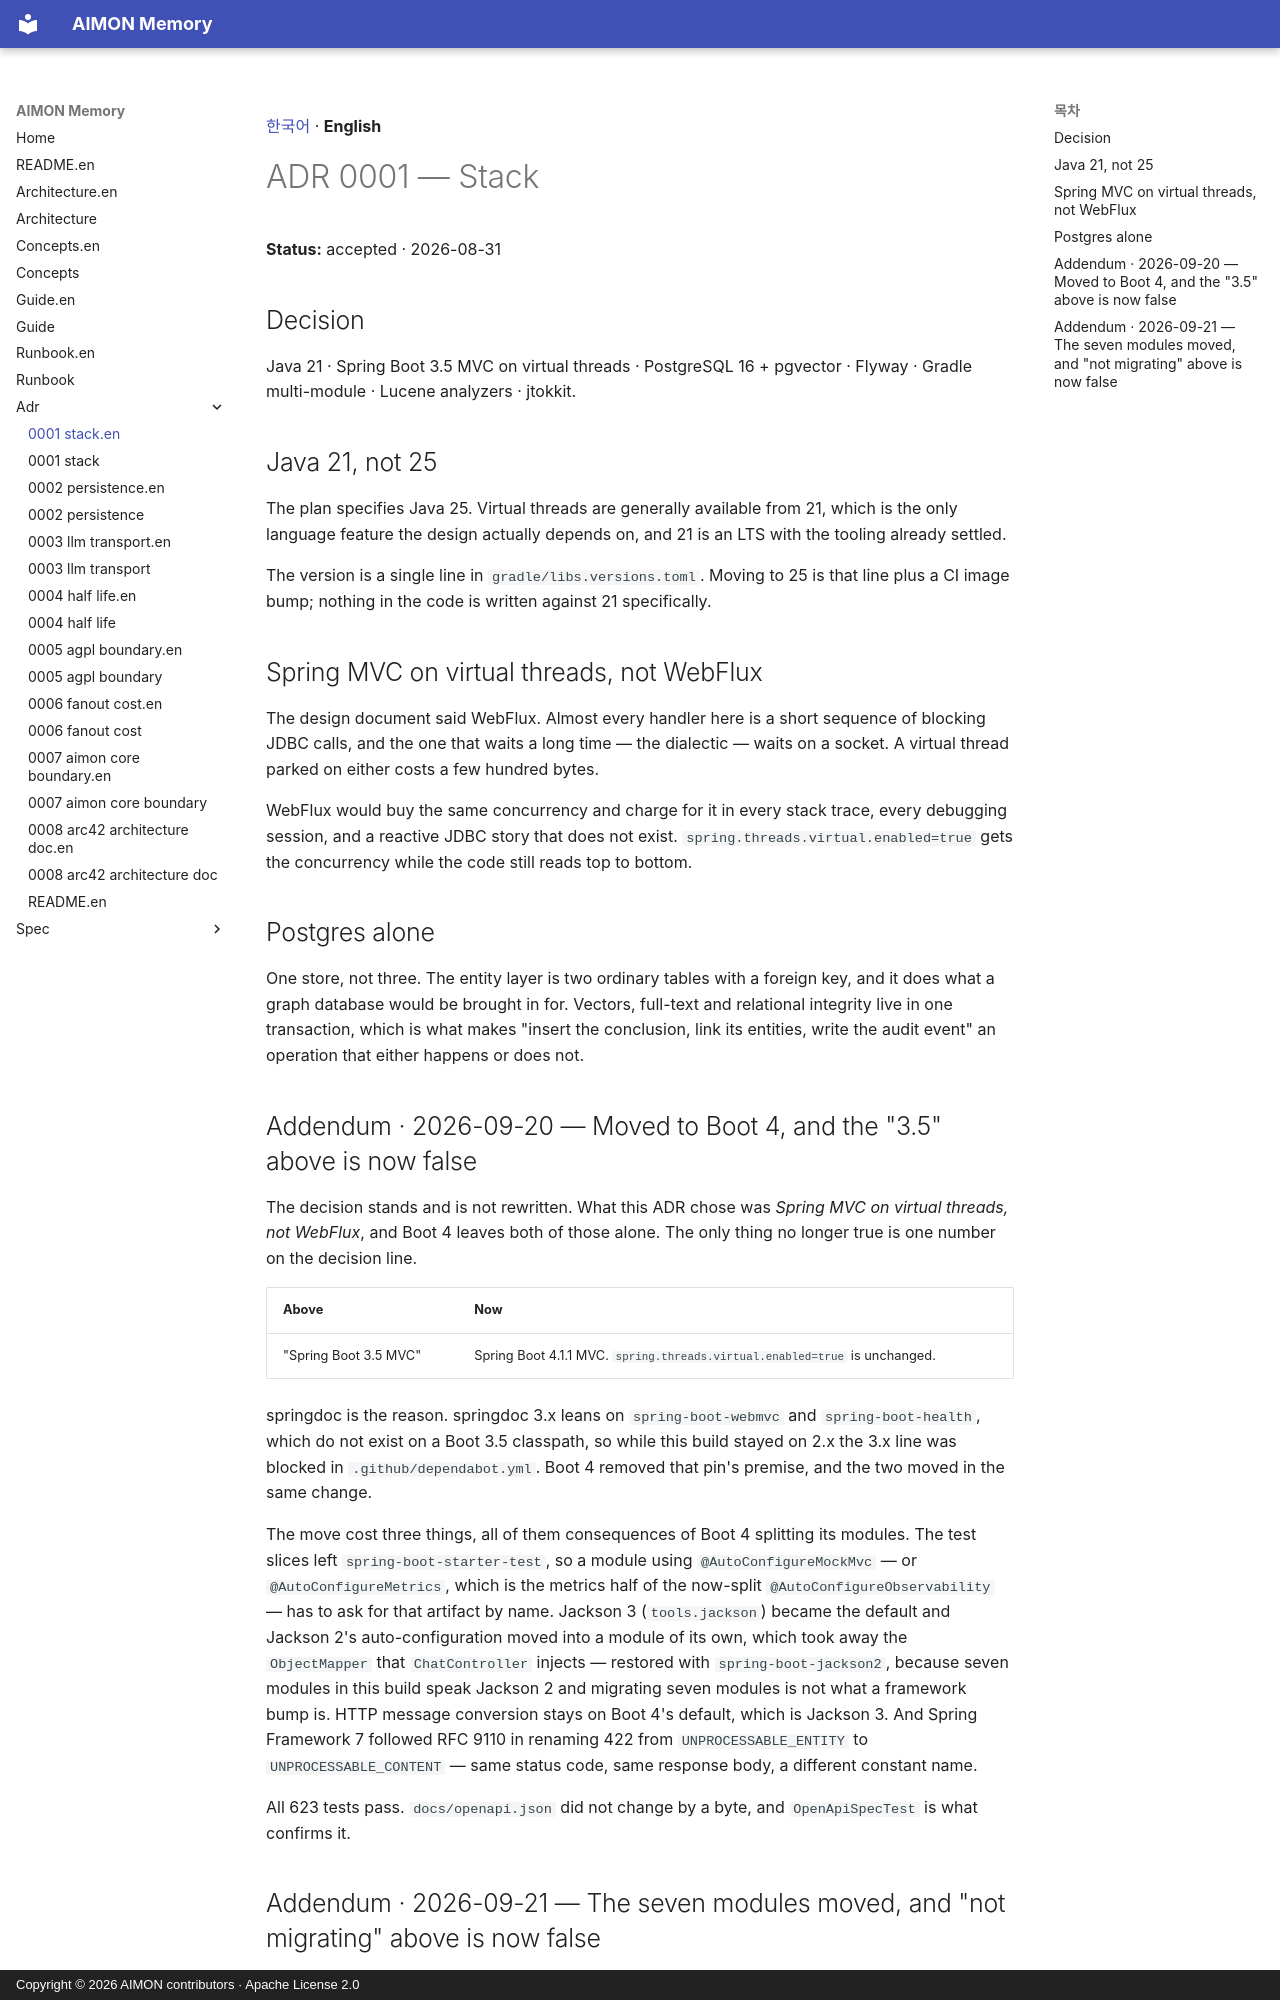

repository: kangwoo/aimon-memory · page: adr/0001-stack.en/index.html · generator: mkdocs · copyright: Copyright © 2026 AIMON contributors · Apache License 2.0

[한국어](0001-stack.md) · **English**

# ADR 0001 — Stack

**Status:** accepted · 2026-08-31

## Decision

Java 21 · Spring Boot 3.5 MVC on virtual threads · PostgreSQL 16 + pgvector · Flyway · Gradle
multi-module · Lucene analyzers · jtokkit.

## Java 21, not 25

The plan specifies Java 25. Virtual threads are generally available from 21, which is the only
language feature the design actually depends on, and 21 is an LTS with the tooling already settled.

The version is a single line in `gradle/libs.versions.toml`. Moving to 25 is that line plus a CI
image bump; nothing in the code is written against 21 specifically.

## Spring MVC on virtual threads, not WebFlux

The design document said WebFlux. Almost every handler here is a short sequence of blocking JDBC
calls, and the one that waits a long time — the dialectic — waits on a socket. A virtual thread
parked on either costs a few hundred bytes.

WebFlux would buy the same concurrency and charge for it in every stack trace, every debugging
session, and a reactive JDBC story that does not exist. `spring.threads.virtual.enabled=true` gets
the concurrency while the code still reads top to bottom.

## Postgres alone

One store, not three. The entity layer is two ordinary tables with a foreign key, and it does what a
graph database would be brought in for. Vectors, full-text and relational integrity live in one
transaction, which is what makes "insert the conclusion, link its entities, write the audit event"
an operation that either happens or does not.

## Addendum · 2026-09-20 — Moved to Boot 4, and the "3.5" above is now false

The decision stands and is not rewritten. What this ADR chose was *Spring MVC on virtual threads,
not WebFlux*, and Boot 4 leaves both of those alone. The only thing no longer true is one number on
the decision line.

| Above | Now |
|---|---|
| "Spring Boot 3.5 MVC" | Spring Boot 4.1.1 MVC. `spring.threads.virtual.enabled=true` is unchanged. |

springdoc is the reason. springdoc 3.x leans on `spring-boot-webmvc` and `spring-boot-health`, which
do not exist on a Boot 3.5 classpath, so while this build stayed on 2.x the 3.x line was blocked in
`.github/dependabot.yml`. Boot 4 removed that pin's premise, and the two moved in the same change.

The move cost three things, all of them consequences of Boot 4 splitting its modules. The test
slices left `spring-boot-starter-test`, so a module using `@AutoConfigureMockMvc` — or
`@AutoConfigureMetrics`, which is the metrics half of the now-split `@AutoConfigureObservability` —
has to ask for that artifact by name. Jackson 3 (`tools.jackson`) became the default and Jackson 2's
auto-configuration moved into a module of its own, which took away the `ObjectMapper` that
`ChatController` injects — restored with `spring-boot-jackson2`, because seven modules in this build
speak Jackson 2 and migrating seven modules is not what a framework bump is. HTTP message conversion
stays on Boot 4's default, which is Jackson 3. And Spring Framework 7 followed RFC 9110 in renaming
422 from `UNPROCESSABLE_ENTITY` to `UNPROCESSABLE_CONTENT` — same status code, same response body,
a different constant name.

All 623 tests pass. `docs/openapi.json` did not change by a byte, and `OpenApiSpecTest` is what
confirms it.
